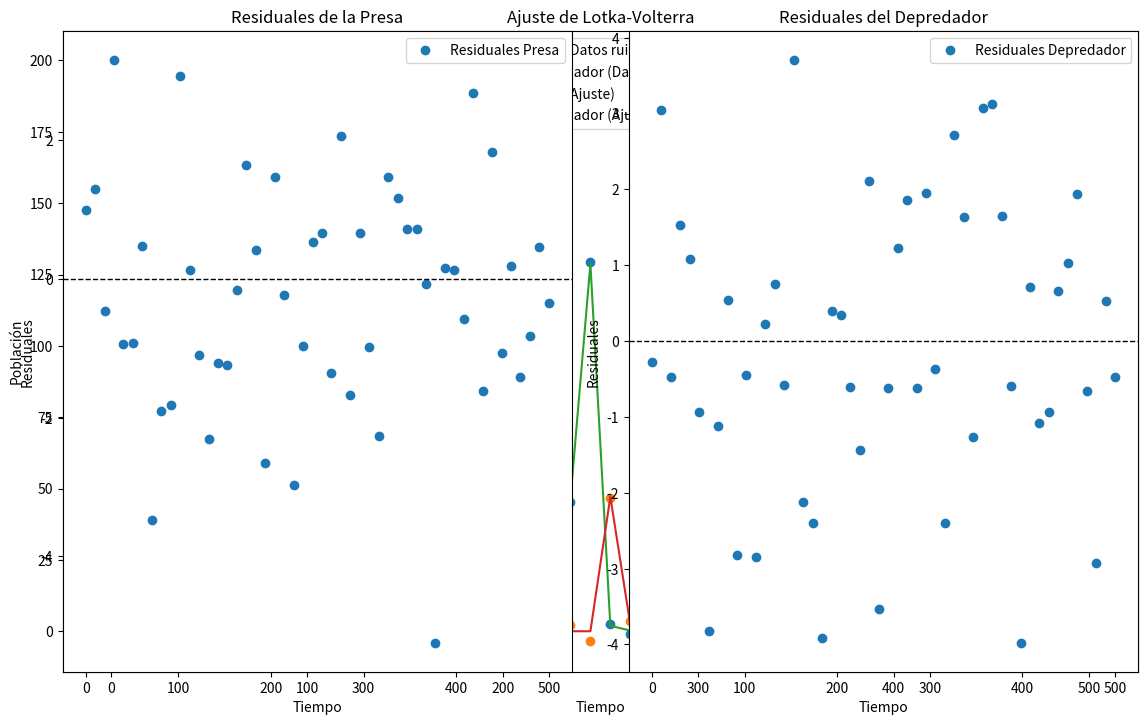

Recreate this plot in Python.
import numpy as np
import matplotlib.pyplot as plt
from scipy.integrate import odeint
from scipy.optimize import curve_fit

def df_dt(x, t, alpha, beta, gamma, delta):
    """Función del sistema en forma canónica"""
    dx = alpha * x[0] - beta * x[0] * x[1]
    dy = - gamma * x[1] + delta * x[0] * x[1]
    return np.array([dx, dy])

# Datos observados (simulados)
tf = 500
N = 50
t = np.linspace(0, tf, N)
conds_iniciales = np.array([10, 70])  # X0, presa. Y0, depredador
params_reales = [0.1, 0.02, 0.3, 0.01]
solucion_real = odeint(df_dt, conds_iniciales, t, args=tuple(params_reales))

# Añadir ruido a los datos simulados para imitar observaciones experimentales
np.random.seed(42)
datos_ruidosos = solucion_real + np.random.normal(0, 2, solucion_real.shape)

# Función de ajuste
def ajuste_lotka_volterra(t, alpha):
    params_fijos = [alpha, 0.02, 0.3, 0.01]  # Mantener beta, gamma y delta fijos
    solucion = odeint(df_dt, conds_iniciales, t, args=tuple(params_fijos))
    return solucion.flatten()

# Ajustar el modelo a los datos ruidosos para estimar el parámetro alpha
popt, pcov = curve_fit(ajuste_lotka_volterra, t, datos_ruidosos.flatten(), p0=[0.1])

plt.figure(figsize=(12, 8))

# Graficar resultados
plt.plot(t, datos_ruidosos[:, 0], 'o', label='Presa (Datos ruidosos)')
plt.plot(t, datos_ruidosos[:, 1], 'o', label='Depredador (Datos ruidosos)')
plt.plot(t, ajuste_lotka_volterra(t, *popt).reshape((N, 2))[:, 0], label='Presa (Ajuste)')
plt.plot(t, ajuste_lotka_volterra(t, *popt).reshape((N, 2))[:, 1], label='Depredador (Ajuste)')
plt.legend()
plt.xlabel('Tiempo')
plt.ylabel('Población')
plt.title('Ajuste de Lotka-Volterra')
plt.show()

# Calcular y graficar residuales
residuales_presa = datos_ruidosos[:, 0] - ajuste_lotka_volterra(t, *popt).reshape((N, 2))[:, 0]
residuales_depredador = datos_ruidosos[:, 1] - ajuste_lotka_volterra(t, *popt).reshape((N, 2))[:, 1]

plt.subplot(1, 2, 1)
plt.plot(t, residuales_presa, 'o', label='Residuales Presa')
plt.axhline(0, color='black', linestyle='--', linewidth=1)
plt.xlabel('Tiempo')
plt.ylabel('Residuales')
plt.title('Residuales de la Presa')
plt.legend()

plt.subplot(1, 2, 2)
plt.plot(t, residuales_depredador, 'o', label='Residuales Depredador')
plt.axhline(0, color='black', linestyle='--', linewidth=1)
plt.xlabel('Tiempo')
plt.ylabel('Residuales')
plt.title('Residuales del Depredador')
plt.legend()

plt.tight_layout()
plt.show()


# Mostrar el valor estimado de alpha
#print(f"Valor estimado de alpha: {popt[0]}")
